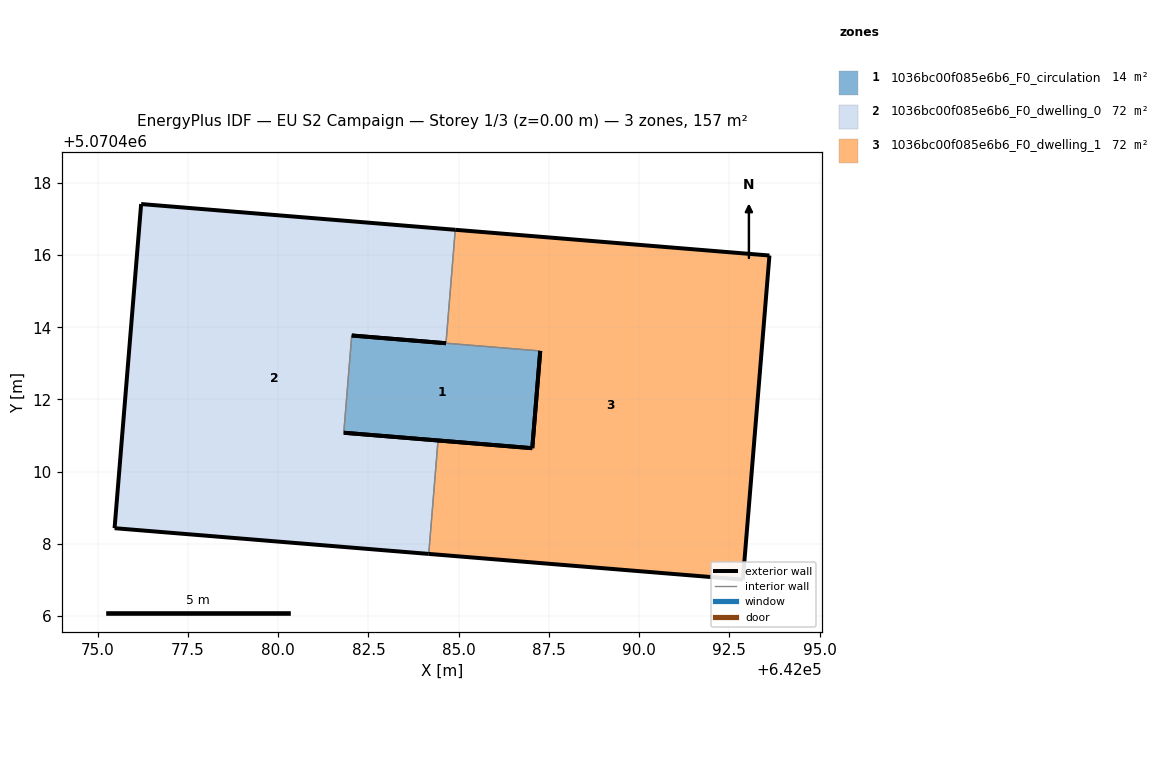
=== STOREY PLAN SPEC (per zone: floor XY polygon, exterior-wall plan segments, windows/doors) ===
zone 1: 1036bc00f085e6b6_F0_circulation  (14.2 m²)
  floor: (642087.04, 5070410.65) (642087.26, 5070413.34) (642082.04, 5070413.77) (642081.82, 5070411.08)
  exterior wall: (642087.04, 5070410.65) – (642081.82, 5070411.08)  [5.2 m]
  exterior wall: (642082.04, 5070413.77) – (642084.65, 5070413.56)  [2.6 m]
  exterior wall: (642087.26, 5070413.34) – (642087.04, 5070410.65)  [2.7 m]
  interior walls: 2
zone 2: 1036bc00f085e6b6_F0_dwelling_0  (71.6 m²)
  floor: (642084.17, 5070407.72) (642084.43, 5070410.86) (642081.82, 5070411.08) (642082.04, 5070413.77) (642084.65, 5070413.56) (642084.91, 5070416.70) (642076.20, 5070417.41) (642075.47, 5070408.43)
  exterior wall: (642081.82, 5070411.08) – (642084.43, 5070410.86)  [2.6 m]
  exterior wall: (642084.17, 5070407.72) – (642075.47, 5070408.43)  [8.7 m]
  exterior wall: (642075.47, 5070408.43) – (642076.20, 5070417.41)  [9.0 m]
  exterior wall: (642076.20, 5070417.41) – (642084.91, 5070416.70)  [8.7 m]
  exterior wall: (642084.65, 5070413.56) – (642082.04, 5070413.77)  [2.6 m]
  interior walls: 3
zone 3: 1036bc00f085e6b6_F0_dwelling_1  (71.6 m²)
  floor: (642092.87, 5070407.01) (642093.61, 5070415.99) (642084.91, 5070416.70) (642084.65, 5070413.56) (642087.26, 5070413.34) (642087.04, 5070410.65) (642084.43, 5070410.86) (642084.17, 5070407.72)
  exterior wall: (642092.87, 5070407.01) – (642084.17, 5070407.72)  [8.7 m]
  exterior wall: (642084.43, 5070410.86) – (642087.04, 5070410.65)  [2.6 m]
  exterior wall: (642084.91, 5070416.70) – (642093.61, 5070415.99)  [8.7 m]
  exterior wall: (642093.61, 5070415.99) – (642092.87, 5070407.01)  [9.0 m]
  exterior wall: (642087.04, 5070410.65) – (642087.26, 5070413.34)  [2.7 m]
  interior walls: 3

=== DERIVED (storey summary) ===
Building: EU S2 Campaign
Storey: 1 of 3  (floor level z = 0.00 m)
Storey gross floor area: 157.4 m²
Zones on this storey: 3
  - 1036bc00f085e6b6_F0_circulation: floor 14.2 m²; exterior wall 10.6 m (31.7 m²); WWR 0.0%
  - 1036bc00f085e6b6_F0_dwelling_0: floor 71.6 m²; exterior wall 31.7 m (95.1 m²); WWR 0.0%
  - 1036bc00f085e6b6_F0_dwelling_1: floor 71.6 m²; exterior wall 31.8 m (95.4 m²); WWR 0.0%
Zone adjacency (shared interzone walls):
  - 1036bc00f085e6b6_F0_circulation ↔ 1036bc00f085e6b6_F0_dwelling_0
  - 1036bc00f085e6b6_F0_circulation ↔ 1036bc00f085e6b6_F0_dwelling_1
  - 1036bc00f085e6b6_F0_dwelling_0 ↔ 1036bc00f085e6b6_F0_dwelling_1